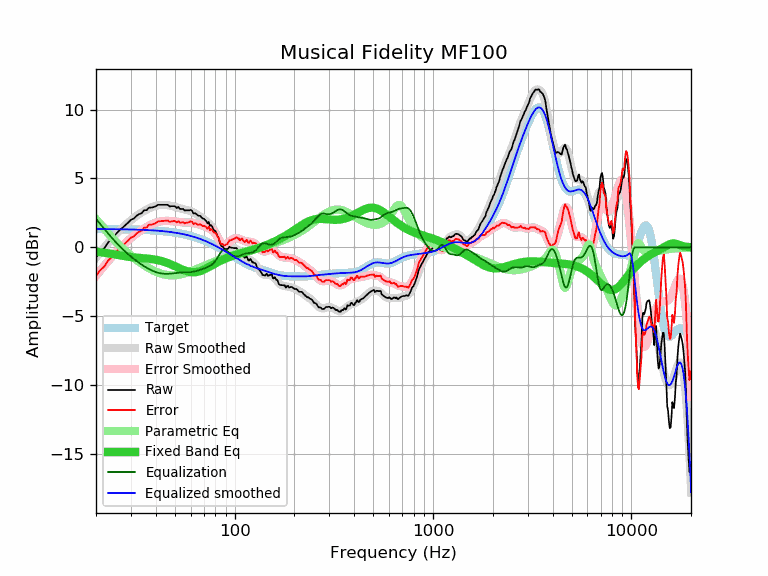

The table this chart was drawn from, first rows:
frequency, raw, error, smoothed, error_smoothed, equalization, parametric_eq, equalized_raw, equalized_smoothed, target
20, -0.75, -2.08, -0.74, -2.07, 2.07, -0.32, 1.32, 1.33, 1.33
21, -0.33, -1.66, -0.37, -1.70, 1.70, -0.36, 1.37, 1.33, 1.33
22, -0.08, -1.41, -0.02, -1.34, 1.34, -0.39, 1.26, 1.33, 1.33
23, 0.35, -0.97, 0.31, -1.01, 1.01, -0.44, 1.36, 1.32, 1.32
24, 0.61, -0.71, 0.62, -0.70, 0.70, -0.48, 1.31, 1.32, 1.32
25, 0.91, -0.41, 0.90, -0.42, 0.42, -0.52, 1.33, 1.32, 1.32
26, 1.18, -0.14, 1.15, -0.16, 0.16, -0.56, 1.34, 1.31, 1.31
27, 1.38, 0.07, 1.39, 0.08, -0.08, -0.61, 1.30, 1.31, 1.31
28, 1.59, 0.28, 1.60, 0.29, -0.29, -0.64, 1.30, 1.31, 1.31
29, 1.79, 0.49, 1.79, 0.49, -0.49, -0.68, 1.30, 1.30, 1.30
30, 2.00, 0.70, 1.97, 0.67, -0.67, -0.71, 1.33, 1.30, 1.30
31, 2.09, 0.80, 2.13, 0.84, -0.84, -0.73, 1.25, 1.29, 1.29
32, 2.29, 1.00, 2.28, 0.99, -0.99, -0.75, 1.30, 1.29, 1.29
33, 2.41, 1.13, 2.41, 1.13, -1.13, -0.77, 1.28, 1.28, 1.28
34, 2.49, 1.22, 2.53, 1.26, -1.26, -0.78, 1.23, 1.27, 1.27
35, 2.70, 1.43, 2.64, 1.38, -1.38, -0.80, 1.32, 1.27, 1.27
36, 2.70, 1.44, 2.74, 1.48, -1.48, -0.81, 1.22, 1.26, 1.26
37, 2.89, 1.64, 2.83, 1.58, -1.58, -0.83, 1.31, 1.25, 1.25
38, 2.89, 1.65, 2.90, 1.66, -1.66, -0.85, 1.23, 1.24, 1.24
39, 2.92, 1.69, 2.96, 1.73, -1.73, -0.87, 1.19, 1.23, 1.23
40, 2.98, 1.76, 3.01, 1.79, -1.79, -0.90, 1.19, 1.22, 1.22
41, 3.09, 1.88, 3.05, 1.84, -1.84, -0.93, 1.25, 1.21, 1.21
42, 3.09, 1.89, 3.07, 1.88, -1.88, -0.97, 1.21, 1.20, 1.20
43, 3.09, 1.91, 3.08, 1.90, -1.90, -1.01, 1.19, 1.18, 1.18
44, 3.09, 1.92, 3.09, 1.92, -1.92, -1.05, 1.17, 1.17, 1.17
45, 3.09, 1.94, 3.08, 1.92, -1.92, -1.10, 1.17, 1.15, 1.15
46, 3.09, 1.95, 3.06, 1.92, -1.92, -1.15, 1.17, 1.14, 1.14
47, 2.97, 1.85, 3.04, 1.91, -1.91, -1.20, 1.05, 1.12, 1.12
48, 2.99, 1.88, 3.01, 1.90, -1.90, -1.26, 1.09, 1.11, 1.11
49, 2.99, 1.90, 2.98, 1.89, -1.89, -1.31, 1.10, 1.09, 1.09
50, 2.99, 1.92, 2.94, 1.87, -1.87, -1.37, 1.12, 1.07, 1.07
51, 2.86, 1.81, 2.90, 1.85, -1.85, -1.43, 1.00, 1.05, 1.05
52, 2.93, 1.90, 2.87, 1.84, -1.84, -1.48, 1.09, 1.03, 1.03
53, 2.79, 1.78, 2.83, 1.83, -1.83, -1.54, 0.96, 1.01, 1.01
54, 2.79, 1.81, 2.80, 1.82, -1.82, -1.59, 0.97, 0.98, 0.98
55, 2.79, 1.83, 2.77, 1.81, -1.81, -1.64, 0.98, 0.96, 0.96
56, 2.68, 1.74, 2.74, 1.81, -1.81, -1.68, 0.87, 0.94, 0.94
57, 2.69, 1.78, 2.72, 1.81, -1.81, -1.72, 0.88, 0.91, 0.91
58, 2.69, 1.80, 2.69, 1.81, -1.81, -1.75, 0.88, 0.88, 0.88
59, 2.69, 1.83, 2.66, 1.81, -1.81, -1.78, 0.88, 0.86, 0.86
60, 2.72, 1.89, 2.63, 1.80, -1.80, -1.80, 0.92, 0.83, 0.83
61, 2.66, 1.86, 2.59, 1.79, -1.79, -1.81, 0.87, 0.80, 0.80
62, 2.45, 1.68, 2.54, 1.77, -1.77, -1.81, 0.68, 0.77, 0.77
63, 2.49, 1.75, 2.49, 1.75, -1.75, -1.81, 0.74, 0.74, 0.74
64, 2.43, 1.72, 2.43, 1.72, -1.72, -1.79, 0.71, 0.71, 0.71
65, 2.33, 1.65, 2.37, 1.69, -1.69, -1.78, 0.64, 0.68, 0.68
66, 2.29, 1.65, 2.31, 1.66, -1.66, -1.75, 0.62, 0.64, 0.64
67, 2.29, 1.68, 2.24, 1.64, -1.64, -1.73, 0.65, 0.61, 0.61
68, 2.19, 1.61, 2.18, 1.61, -1.61, -1.69, 0.58, 0.57, 0.57
69, 2.09, 1.55, 2.11, 1.57, -1.57, -1.66, 0.51, 0.54, 0.54
70, 2.07, 1.57, 2.04, 1.54, -1.54, -1.62, 0.53, 0.50, 0.50
71, 1.99, 1.52, 1.97, 1.51, -1.51, -1.57, 0.48, 0.47, 0.47
72, 1.89, 1.46, 1.90, 1.47, -1.47, -1.53, 0.42, 0.43, 0.43
73, 1.74, 1.35, 1.82, 1.43, -1.43, -1.48, 0.31, 0.39, 0.39
74, 1.85, 1.50, 1.74, 1.39, -1.39, -1.44, 0.46, 0.35, 0.35
75, 1.56, 1.24, 1.66, 1.35, -1.35, -1.39, 0.21, 0.31, 0.31
76, 1.61, 1.33, 1.57, 1.30, -1.30, -1.35, 0.31, 0.28, 0.28
77, 1.51, 1.27, 1.47, 1.24, -1.24, -1.30, 0.27, 0.24, 0.24
78, 1.32, 1.12, 1.36, 1.17, -1.17, -1.25, 0.15, 0.20, 0.20
79, 1.23, 1.07, 1.24, 1.08, -1.08, -1.21, 0.14, 0.16, 0.16
... 553 more rows
